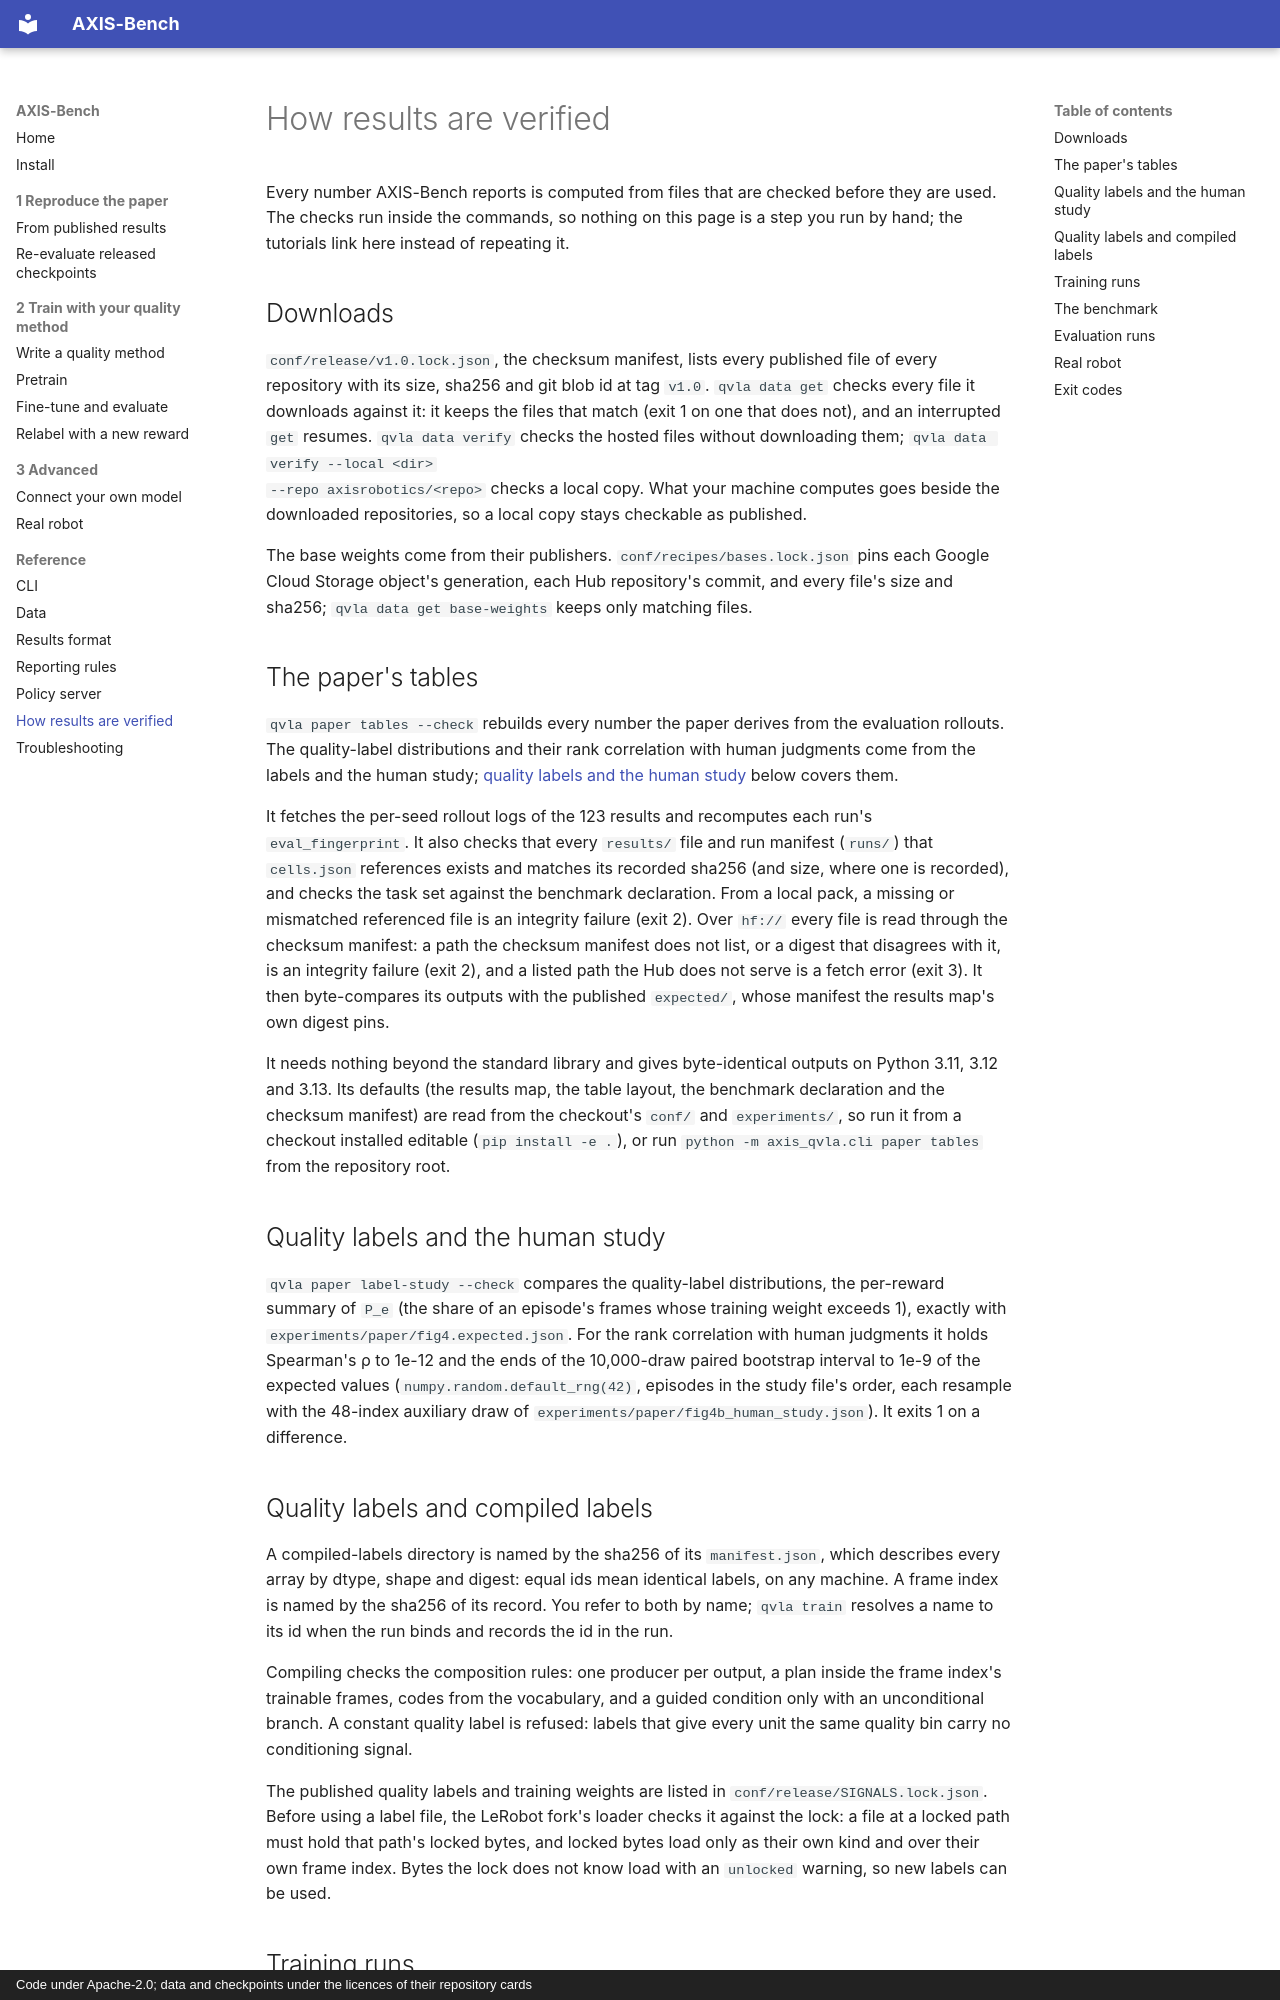

repository: axis-bench/axis-bench · page: reference/verification/index.html · generator: mkdocs · copyright: Code under Apache-2.0; data and checkpoints under the licences of their repository cards

# How results are verified

Every number AXIS-Bench reports is computed from files that are checked before they are used. The
checks run inside the commands, so nothing on this page is a step you run by hand; the tutorials link
here instead of repeating it.

## Downloads

`conf/release/v1.0.lock.json`, the checksum manifest, lists every published file of every repository with
its size, sha256 and git blob id at tag `v1.0`. `qvla data get` checks every file it downloads against
it: it keeps the files that match (exit 1 on one that does not), and an interrupted `get` resumes.
`qvla data verify` checks the hosted files without downloading them; `qvla data verify --local <dir>
--repo axisrobotics/<repo>` checks a local copy. What your machine computes goes beside the downloaded
repositories, so a local copy stays checkable as published.

The base weights come from their publishers. `conf/recipes/bases.lock.json` pins each Google Cloud
Storage object's generation, each Hub repository's commit, and every file's size and sha256;
`qvla data get base-weights` keeps only matching files.

## The paper's tables

`qvla paper tables --check` rebuilds every number the paper derives from the evaluation rollouts. The
quality-label distributions and their rank correlation with human judgments come from the labels and
the human study; [quality labels and the human study](#quality-labels-and-the-human-study) below covers
them.

It fetches the per-seed rollout logs of the 123 results and recomputes each run's `eval_fingerprint`. It
also checks that every `results/` file and run manifest (`runs/`) that `cells.json` references exists and
matches its recorded sha256 (and size, where one is recorded), and checks the task set against the
benchmark declaration. From a local pack, a missing or mismatched referenced file is an integrity failure
(exit 2). Over `hf://` every file is read through the checksum manifest: a path the checksum manifest does
not list, or a digest that disagrees with it, is an integrity failure (exit 2), and a listed path the Hub
does not serve is a fetch error (exit 3). It then byte-compares its outputs with the published
`expected/`, whose manifest the results map's own digest pins.

It needs nothing beyond the standard library and gives byte-identical outputs on Python 3.11, 3.12 and
3.13. Its defaults (the results map, the table layout, the benchmark declaration and the checksum
manifest) are read from the checkout's `conf/` and `experiments/`, so run it from a checkout installed
editable (`pip install -e .`), or run `python -m axis_qvla.cli paper tables` from the repository root.

## Quality labels and the human study

`qvla paper label-study --check` compares the quality-label distributions, the per-reward summary of
`P_e` (the share of an episode's frames whose training weight exceeds 1), exactly with
`experiments/paper/fig4.expected.json`. For the rank correlation with human judgments it holds
Spearman's ρ to 1e-12 and the ends of the 10,000-draw paired bootstrap interval to 1e-9 of the expected
values (`numpy.random.default_rng(42)`, episodes in the study file's order, each resample with the
48-index auxiliary draw of `experiments/paper/fig4b_human_study.json`). It exits 1 on a difference.
